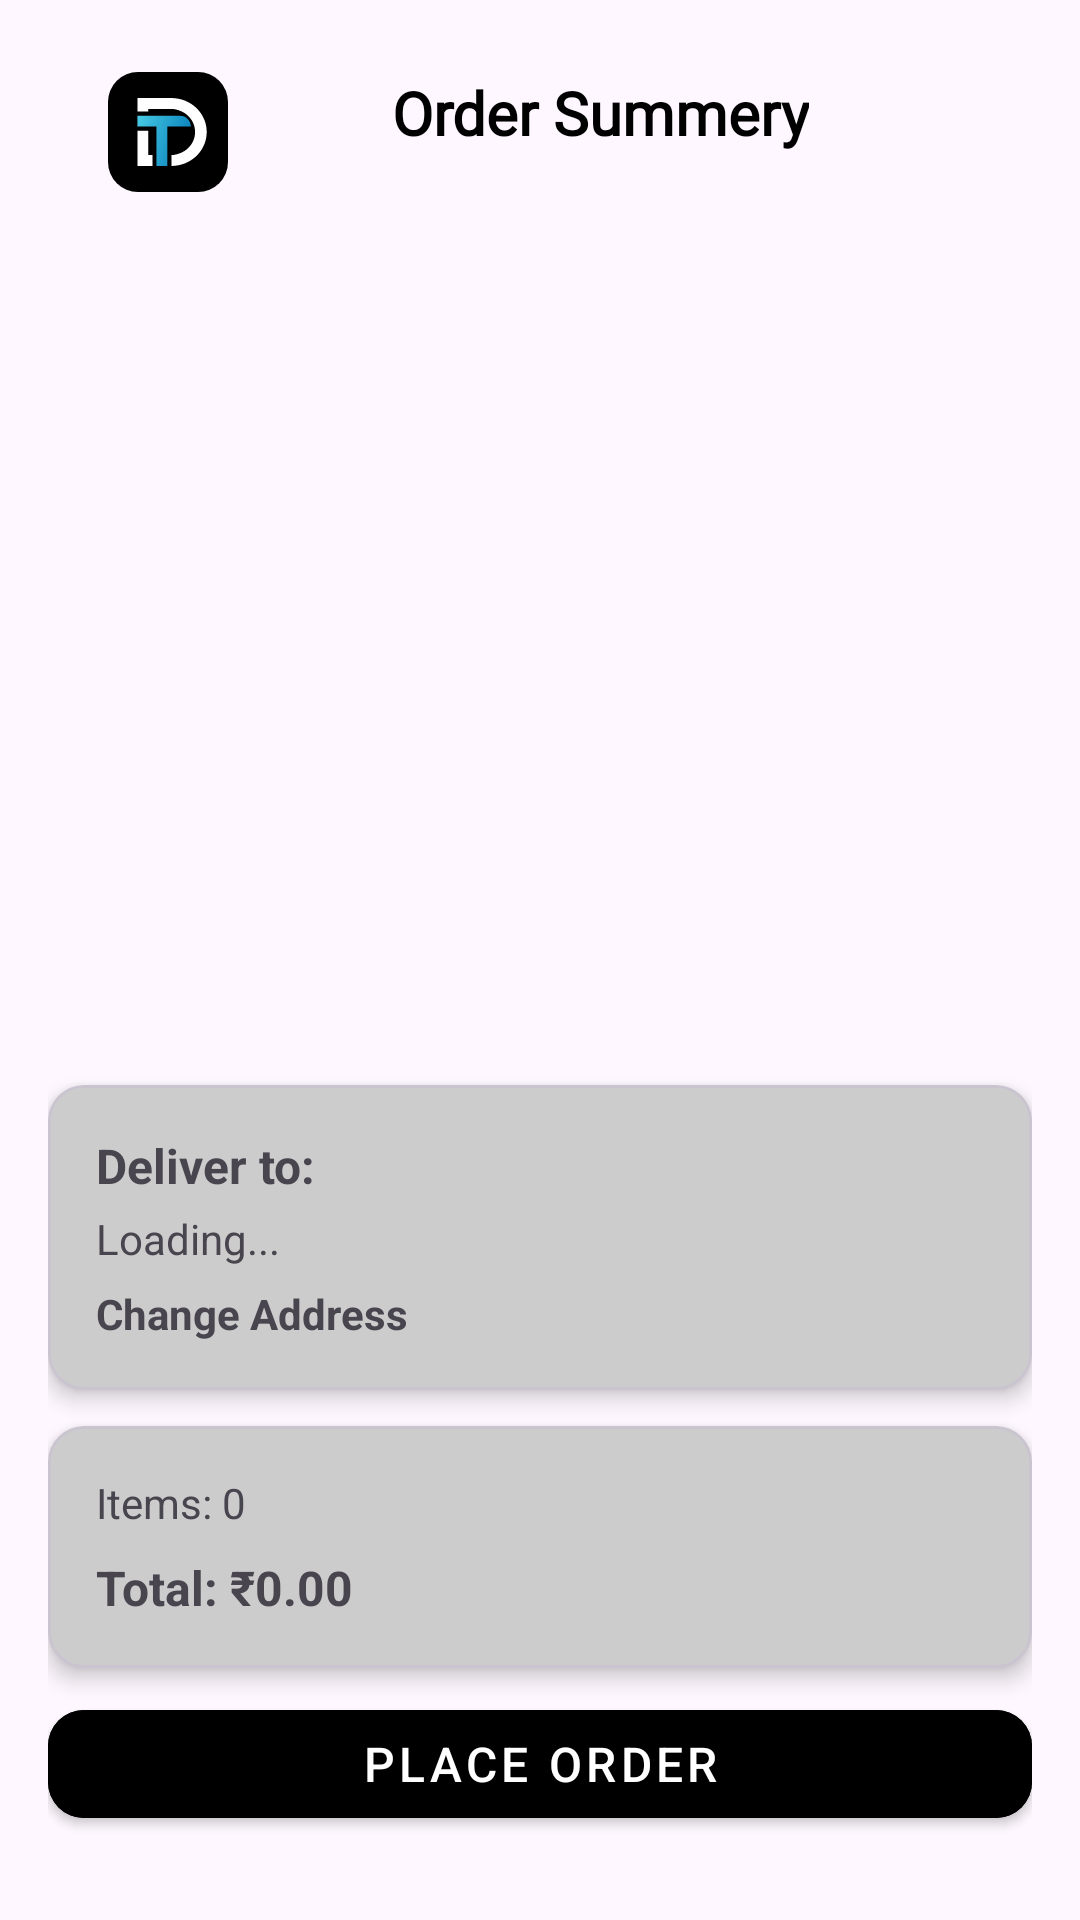

Write the Android layout XML for this screen, with the resource values it uses.
<!-- AndroidManifest.xml: application theme Theme.DealTrack -->
<!-- res/layout/fragment_order_summary.xml -->
<?xml version="1.0" encoding="utf-8"?>
<androidx.constraintlayout.widget.ConstraintLayout xmlns:android="http://schemas.android.com/apk/res/android"
    xmlns:app="http://schemas.android.com/apk/res-auto"
    android:layout_width="match_parent"
    android:layout_height="match_parent"
    android:id="@+id/orderSummary"
    xmlns:tools="http://schemas.android.com/tools"
    android:padding="16dp"
   >



    <androidx.appcompat.widget.Toolbar
        android:id="@+id/toolbar"
        android:layout_width="match_parent"
        android:layout_height="wrap_content"
        app:layout_constraintTop_toTopOf="parent"
        app:layout_constraintStart_toStartOf="parent"
        app:layout_constraintEnd_toEndOf="parent">
        <androidx.constraintlayout.widget.ConstraintLayout
            android:layout_width="match_parent"
            android:layout_height="wrap_content"
            app:layout_constraintTop_toTopOf="parent"
            app:layout_constraintStart_toStartOf="parent"
            app:layout_constraintEnd_toEndOf="parent">

            <ImageView
                android:id="@+id/appImg"
                android:layout_width="wrap_content"
                android:layout_height="wrap_content"
                android:layout_alignParentEnd="true"
                android:layout_centerVertical="true"
                android:contentDescription="Notifications"
                android:src="@drawable/app_icon"

                app:layout_constraintBottom_toBottomOf="parent"
                app:layout_constraintStart_toStartOf="parent"
                app:layout_constraintTop_toTopOf="parent" />

            
            <TextView
                android:id="@+id/toolbarTitle"
                android:layout_width="wrap_content"
                android:layout_height="match_parent"
                android:layout_alignParentStart="true"
                android:fontFamily="@font/sf_pro_rounded_bold"
                android:gravity="center_vertical"
                android:text="Order Summery"
                android:textColor="@android:color/black"
                android:textSize="20sp"
                android:textStyle="bold"
                app:layout_constraintBottom_toBottomOf="parent"
                app:layout_constraintEnd_toEndOf="parent"
                app:layout_constraintHorizontal_bias="0.404"

                app:layout_constraintStart_toEndOf="@id/appImg"
                app:layout_constraintTop_toTopOf="parent"
                app:layout_constraintVertical_bias="0.0" />


        </androidx.constraintlayout.widget.ConstraintLayout>

    </androidx.appcompat.widget.Toolbar>


<androidx.recyclerview.widget.RecyclerView
    android:id="@+id/orderItemsRecyclerView"
    android:layout_width="0dp"
    android:layout_height="0dp"
    android:layout_marginTop="8dp"
    app:layout_constraintTop_toBottomOf="@id/toolbar"
    app:layout_constraintBottom_toTopOf="@id/addressCard"
    app:layout_constraintStart_toStartOf="parent"
    app:layout_constraintEnd_toEndOf="parent"
    android:clipToPadding="false"
    android:overScrollMode="never"
    android:paddingBottom="8dp" />


<com.google.android.material.card.MaterialCardView
    android:id="@+id/addressCard"
    android:layout_width="0dp"
    android:layout_height="wrap_content"
    app:cardElevation="4dp"
    app:cardCornerRadius="12dp"
    android:layout_marginTop="12dp"
    android:backgroundTint="@color/Black5"
    app:layout_constraintTop_toBottomOf="@id/orderItemsRecyclerView"
    app:layout_constraintStart_toStartOf="parent"
    app:layout_constraintEnd_toEndOf="parent">

    <LinearLayout
        android:layout_width="match_parent"
        android:layout_height="wrap_content"
        android:orientation="vertical"
        android:padding="16dp">

        <TextView
            android:id="@+id/addressTitle"
            android:layout_width="wrap_content"
            android:layout_height="wrap_content"
            android:text="Deliver to:"
            android:textStyle="bold"
            android:textSize="16sp" />

        <TextView
            android:id="@+id/addressDetails"
            android:layout_width="match_parent"
            android:layout_height="wrap_content"
            android:text="Loading..."
            android:textSize="14sp"
            android:layout_marginTop="4dp" />

        <TextView
            android:id="@+id/changeAddress"
            android:layout_width="wrap_content"
            android:layout_height="wrap_content"
            android:text="Change Address"

            android:textSize="14sp"
            android:textStyle="bold"
            android:layout_marginTop="6dp" />

    </LinearLayout>
</com.google.android.material.card.MaterialCardView>


<com.google.android.material.card.MaterialCardView
    android:id="@+id/summaryCard"
    android:layout_width="0dp"
    android:layout_height="wrap_content"
    app:cardElevation="4dp"
    app:cardCornerRadius="12dp"
    android:layout_marginTop="12dp"
    android:layout_marginBottom="8dp"
    android:backgroundTint="@color/Black5"
    app:layout_constraintTop_toBottomOf="@id/addressCard"
    app:layout_constraintBottom_toTopOf="@id/placeOrderButton"
    app:layout_constraintStart_toStartOf="parent"
    app:layout_constraintEnd_toEndOf="parent">

    <LinearLayout
        android:layout_width="match_parent"
        android:layout_height="wrap_content"
        android:orientation="vertical"
        android:padding="16dp">

        <TextView
            android:id="@+id/totalItemsText"
            android:layout_width="wrap_content"
            android:layout_height="wrap_content"
            android:text="Items: 0"
            android:textSize="14sp" />

        <TextView
            android:id="@+id/totalPriceText"
            android:layout_width="wrap_content"
            android:layout_height="wrap_content"
            android:text="Total: ₹0.00"
            android:textSize="16sp"
            android:textStyle="bold"
            android:layout_marginTop="8dp" />

    </LinearLayout>
</com.google.android.material.card.MaterialCardView>


<com.google.android.material.button.MaterialButton
    android:id="@+id/placeOrderButton"
    android:layout_width="0dp"
    android:layout_height="wrap_content"
    android:text="Place Order"
    android:textSize="16sp"
    app:cornerRadius="12dp"
    android:layout_marginBottom="12dp"
    android:backgroundTint="@color/black"
    app:layout_constraintBottom_toBottomOf="parent"
    app:layout_constraintStart_toStartOf="parent"
    app:layout_constraintEnd_toEndOf="parent"
    style="@style/Widget.MaterialComponents.Button"
   />

</androidx.constraintlayout.widget.ConstraintLayout>
<!-- resources referenced by this layout -->
<resources>
  <color name="Black5">#CCCCCC</color>
  <color name="black">#FF000000</color>
  <!-- drawable app_icon (drawable) -->
  <vector xmlns:android="http://schemas.android.com/apk/res/android"
      xmlns:aapt="http://schemas.android.com/aapt"
      android:width="48dp"
      android:height="48dp"
      android:viewportWidth="48"
      android:viewportHeight="48">
    <path
        android:pathData="M14,0L34,0A10,10 0,0 1,44 10L44,30A10,10 0,0 1,34 40L14,40A10,10 0,0 1,4 30L4,10A10,10 0,0 1,14 0z"
        android:fillColor="#000000"/>
    <path
        android:pathData="M13.811,14.566H28C30.001,14.566 31.623,16.188 31.623,18.189H23.774V31.321H20.151V18.189H13.811V14.566Z">
      <aapt:attr name="android:fillColor">
        <gradient 
            android:startX="31.623"
            android:startY="31.321"
            android:endX="10.641"
            android:endY="24.854"
            android:type="linear">
          <item android:offset="0" android:color="#FF0078B7"/>
          <item android:offset="1" android:color="#FF48CAE4"/>
        </gradient>
      </aapt:attr>
    </path>
    <path
        android:pathData="M18.793,27.698V31.321H17.434H13.811V27.698V19.547H17.434V27.698H18.793Z"
        android:fillColor="#ffffff"/>
    <path
        android:pathData="M13.811,8.679H25.132C26.678,8.679 28.209,8.972 29.638,9.541C31.066,10.11 32.364,10.944 33.458,11.995C34.551,13.046 35.418,14.294 36.01,15.668C36.601,17.041 36.906,18.513 36.906,20C36.906,21.487 36.601,22.959 36.01,24.332C35.418,25.706 34.551,26.954 33.458,28.005C32.364,29.056 31.066,29.89 29.638,30.459C28.209,31.028 26.678,31.321 25.132,31.321V27.698C26.169,27.698 27.196,27.397 28.154,27.015C29.113,26.634 29.983,26.075 30.717,25.369C31.45,24.664 32.032,23.827 32.429,22.906C32.825,21.985 33.03,20.997 33.03,20C33.03,19.003 32.825,18.015 32.429,17.094C32.032,16.173 31.45,15.336 30.717,14.63C29.983,13.925 29.113,13.366 28.154,12.984C27.196,12.603 26.169,12.302 25.132,12.302H17.434V13.208H13.811V8.679Z"
        android:fillColor="#ffffff"/>
  </vector>
  <style name="Theme.DealTrack" parent="Base.Theme.DealTrack" />
  <style name="Base.Theme.DealTrack" parent="Theme.Material3.DayNight.NoActionBar">
          
          
      </style>
</resources>
